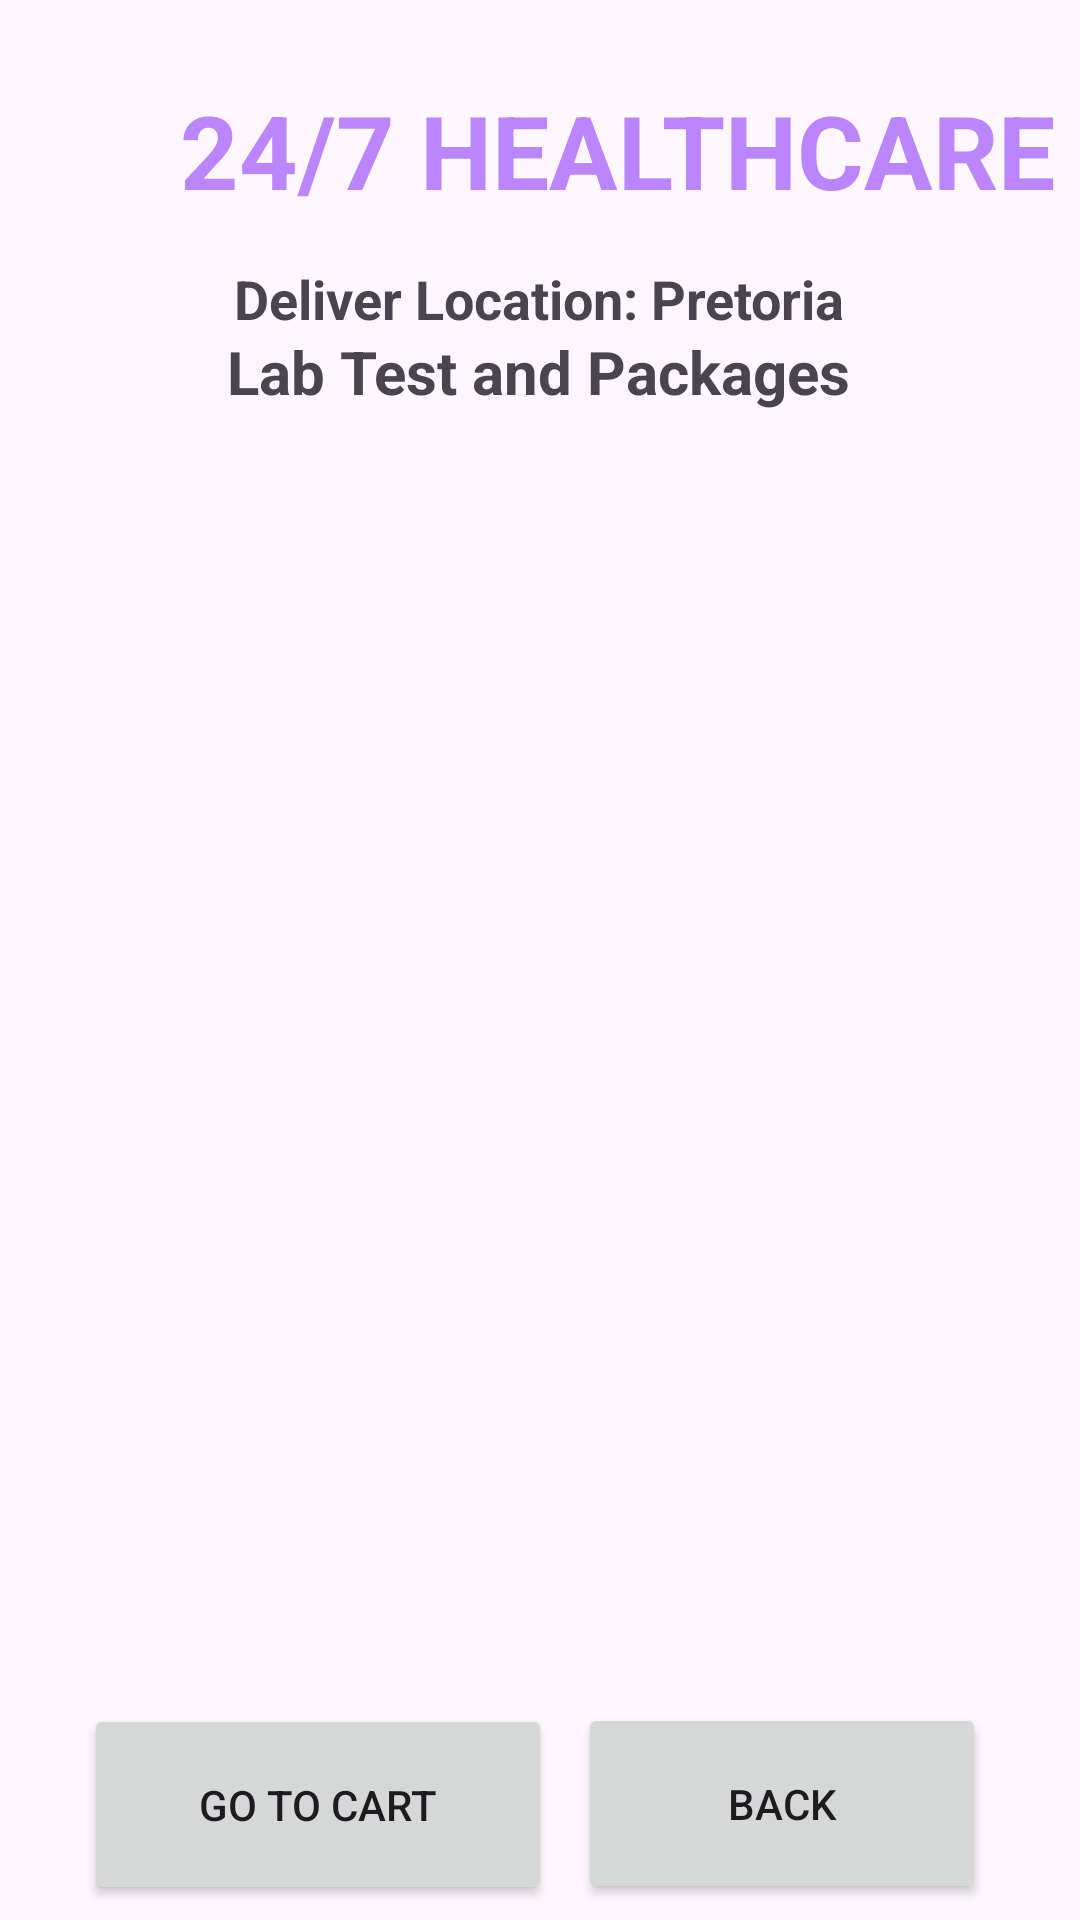

Here is an Android app screen rendered from its layout file. Give the layout XML and the strings, colors and styles it references.
<!-- AndroidManifest.xml: application theme Theme.MyApplication -->
<!-- res/layout/activity_lab_test.xml -->
<?xml version="1.0" encoding="utf-8"?>
<androidx.constraintlayout.widget.ConstraintLayout xmlns:android="http://schemas.android.com/apk/res/android"
    xmlns:app="http://schemas.android.com/apk/res-auto"
    xmlns:tools="http://schemas.android.com/tools"
    android:layout_width="match_parent"
    android:layout_height="match_parent"
    android:background="@drawable/back2"
    tools:context=".LabTestActivity">

    <TextView
        android:id="@+id/textViewDDName"
        android:layout_width="wrap_content"
        android:layout_height="wrap_content"
        android:layout_marginStart="60dp"
        android:text="24/7 HEALTHCARE"
        android:textColor="@color/purple_200"
        android:textSize="34sp"
        android:textStyle="bold"
        app:layout_constraintBottom_toBottomOf="parent"
        app:layout_constraintStart_toStartOf="parent"
        app:layout_constraintTop_toTopOf="parent"
        app:layout_constraintVertical_bias="0.046" />

    <TextView
        android:id="@+id/textView_logo6"
        android:layout_width="wrap_content"
        android:layout_height="wrap_content"
        android:text="Deliver Location: Pretoria"
        android:textColor="@color/colorWhite"
        android:textSize="18sp"
        android:textStyle="bold"
        app:layout_constraintBottom_toBottomOf="parent"
        app:layout_constraintEnd_toEndOf="parent"
        app:layout_constraintHorizontal_bias="0.498"
        app:layout_constraintStart_toStartOf="parent"
        app:layout_constraintTop_toBottomOf="@+id/textViewDDName"
        app:layout_constraintVertical_bias="0.027"
        tools:ignore="MissingConstraints" />

    <TextView
        android:id="@+id/textViewDDTitle2"
        android:layout_width="wrap_content"
        android:layout_height="wrap_content"
        android:text="Lab Test and Packages"
        android:textColor="@color/yellowLight"
        android:textSize="20sp"
        android:textStyle="bold"
        app:layout_constraintBottom_toBottomOf="parent"
        app:layout_constraintEnd_toEndOf="parent"
        app:layout_constraintHorizontal_bias="0.497"
        app:layout_constraintStart_toStartOf="parent"
        app:layout_constraintTop_toBottomOf="@+id/textViewDDName"
        app:layout_constraintVertical_bias="0.07"
        tools:ignore="MissingConstraints" />

    <ListView
        android:id="@+id/listViewLT"
        android:layout_width="342dp"
        android:layout_height="402dp"
        android:layout_margin="10dp"
        android:layout_marginStart="16dp"
        android:layout_marginTop="16dp"
        android:layout_marginEnd="16dp"
        app:layout_constraintBottom_toBottomOf="parent"
        app:layout_constraintEnd_toEndOf="parent"
        app:layout_constraintHorizontal_bias="0.482"
        app:layout_constraintStart_toStartOf="parent"
        app:layout_constraintTop_toBottomOf="@+id/textView_logo6"
        app:layout_constraintVertical_bias="0.287" />

    <Button
        android:id="@+id/buttonLTDAddToCart"
        android:layout_width="156dp"
        android:layout_height="67dp"
        android:text="Go To Cart"
        app:layout_constraintBottom_toBottomOf="parent"
        app:layout_constraintEnd_toEndOf="parent"
        app:layout_constraintHorizontal_bias="0.137"
        app:layout_constraintStart_toStartOf="parent"
        app:layout_constraintTop_toBottomOf="@+id/listViewLT"
        app:layout_constraintVertical_bias="0.739" />

    <Button
        android:id="@+id/buttonLTDBack"
        android:layout_width="136dp"
        android:layout_height="67dp"
        android:text="BACK"
        app:layout_constraintBottom_toBottomOf="parent"
        app:layout_constraintEnd_toEndOf="parent"
        app:layout_constraintHorizontal_bias="0.86"
        app:layout_constraintStart_toStartOf="parent"
        app:layout_constraintTop_toBottomOf="@+id/listViewLT"
        app:layout_constraintVertical_bias="0.717" />

</androidx.constraintlayout.widget.ConstraintLayout>
<!-- resources referenced by this layout -->
<resources>
  <style name="Theme.MyApplication" parent="Base.Theme.MyApplication" />
  <style name="Base.Theme.MyApplication" parent="Theme.Material3.DayNight.NoActionBar">
          
          
          <item name="colorPrimary">@color/purple_200</item>
          <item name="colorPrimaryVariant">@color/purple_700</item>
          <item name="colorOnPrimary">@color/white</item>
          
          <item name="colorSecondary">@color/teal_200</item>
          <item name="colorSecondaryVariant">@color/teal_200</item>
          <item name="colorOnSecondary">@color/black</item>
          
           <item name="android:statusBarColor" tools:targetApi="l">?attr/colorPrimaryVariant</item>
      </style>
  <!-- not gathered from this repository: default colours our renderer supplied (Android Studio template values) -->
  <color name="purple_200">#FFBB86FC</color>
  <color name="purple_700">#FF3700B3</color>
  <color name="teal_200">#FF03DAC5</color>
  <color name="black">#FF000000</color>
  <color name="white">#FFFFFFFF</color>
</resources>
